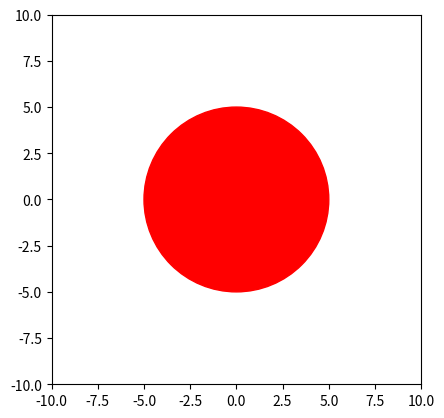

Reproduce this figure in Python.
import matplotlib.pyplot as plt

# Define the circle parameters
radius = 5
max_axis = 10

# Create a figure and axes
fig, ax = plt.subplots()

# Create a circle patch
circle = plt.Circle((0, 0), radius, color='red')

# Add the circle to the axes
ax.add_patch(circle)

# Set the axis limits
ax.set_xlim([-max_axis, max_axis])
ax.set_ylim([-max_axis, max_axis])

# Set aspect ratio to equal
ax.set_aspect('equal')

# Display the plot
plt.show()
